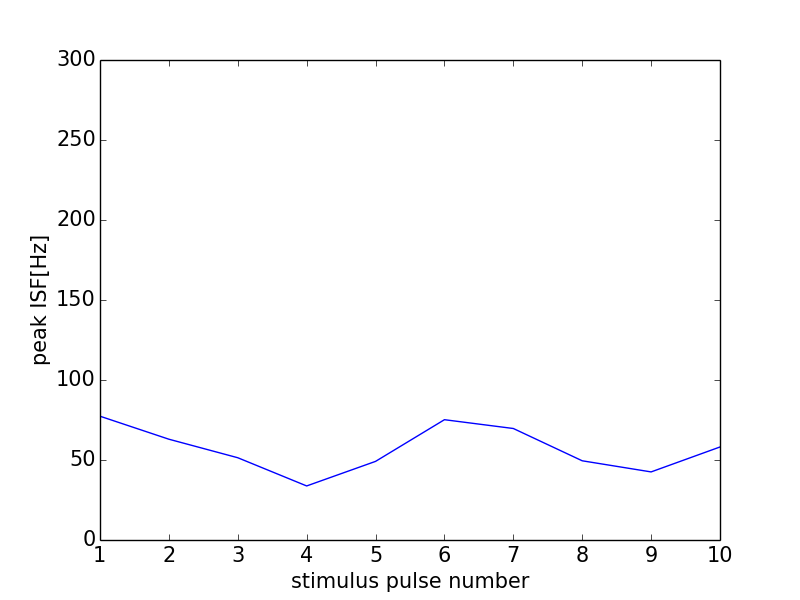

Values plotted in this chart, from the file beside it:
0, 0.0
0, 0
1, 77.37
2, 62.99
3, 51.41
4, 33.78
5, 49.14
6, 75.19
7, 69.69
8, 49.5
9, 42.55
10, 58.14
11, 0
